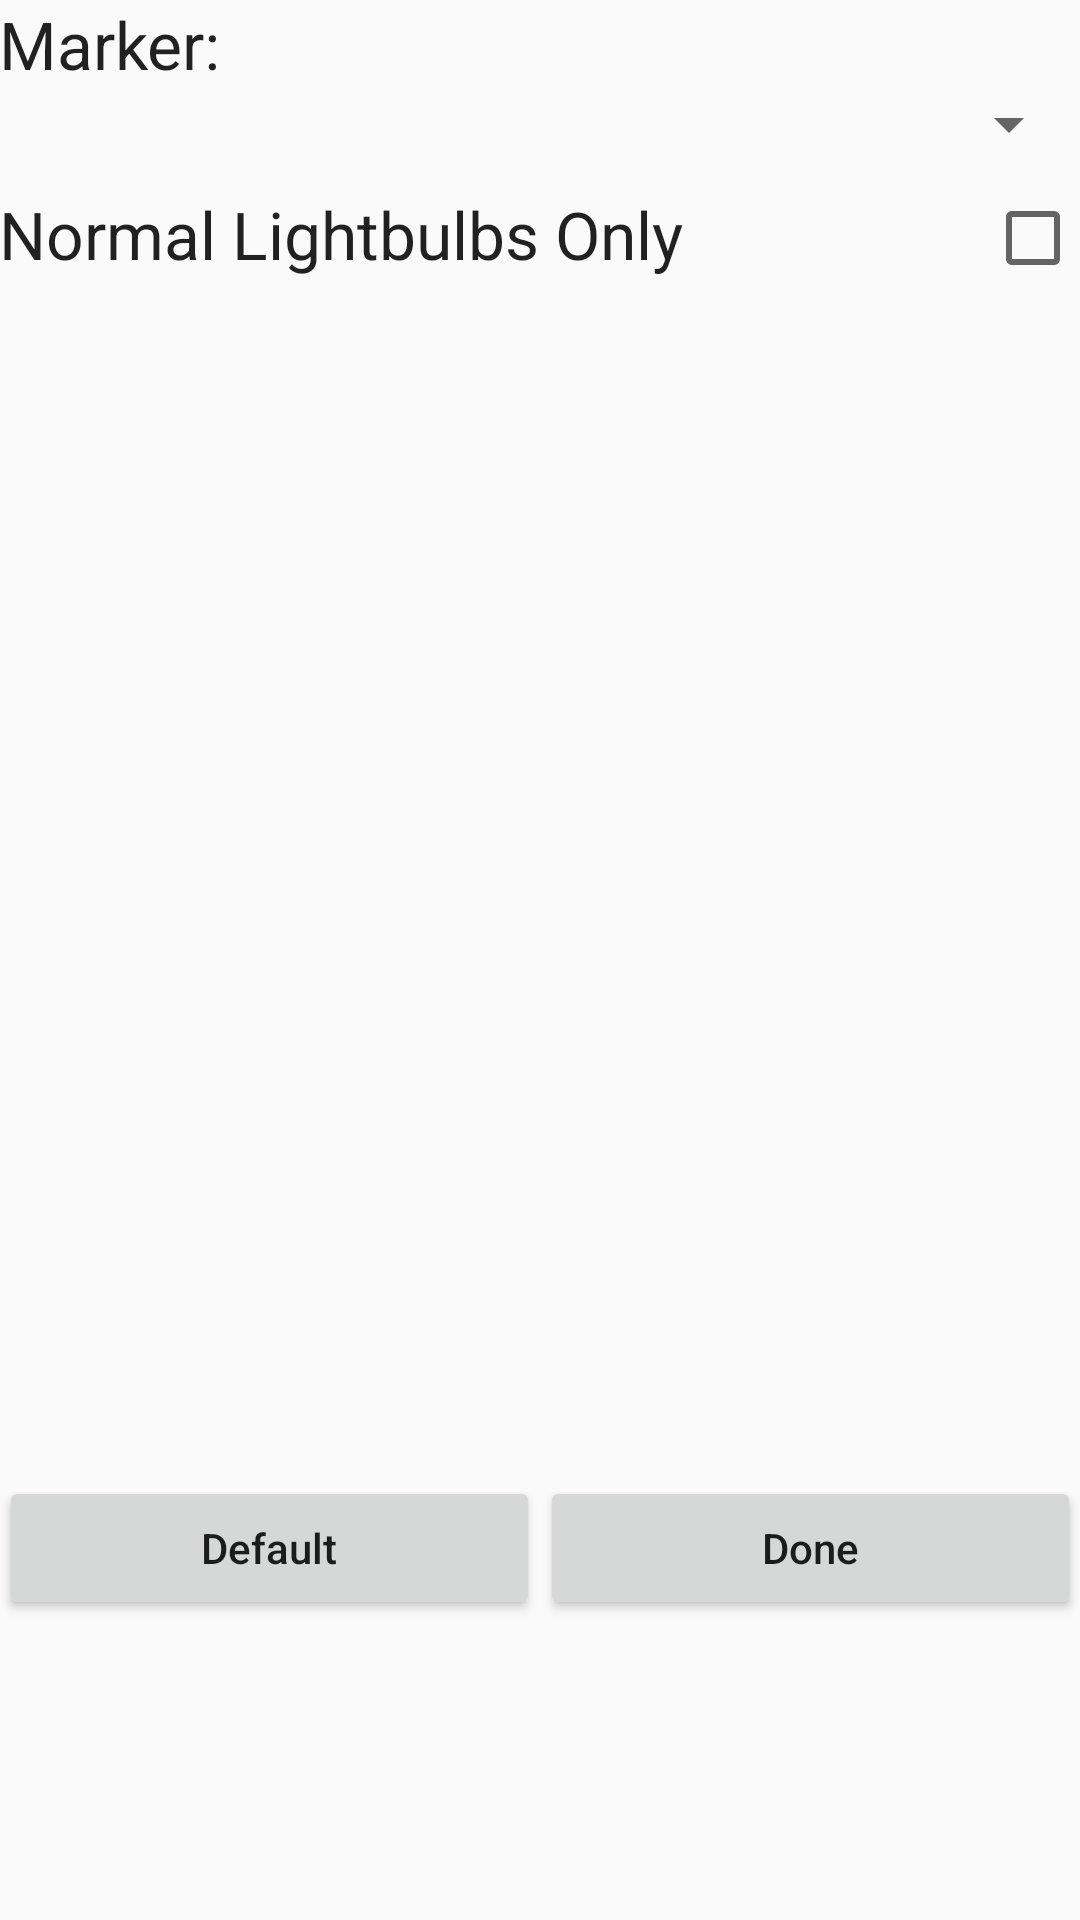

Android layout source for this screen:
<!-- AndroidManifest.xml: application theme AppTheme -->
<!-- res/layout/activity_abc_options.xml -->
<?xml version="1.0" encoding="utf-8"?>
<RelativeLayout
    android:id="@+id/activity_options"
    xmlns:android="http://schemas.android.com/apk/res/android"
    xmlns:tools="http://schemas.android.com/tools"
    android:layout_width="match_parent"
    android:layout_height="match_parent"
    android:paddingBottom="@dimen/activity_vertical_margin"
    android:paddingLeft="@dimen/activity_horizontal_margin"
    android:paddingRight="@dimen/activity_horizontal_margin"
    android:paddingTop="@dimen/activity_vertical_margin"
    android:orientation="vertical"
    tools:context=".puzzles.hitori.android.AbcOptionsActivity">

    <LinearLayout
        android:layout_width="match_parent"
        android:layout_height="wrap_content"
        android:orientation="vertical">
        <TextView
            android:layout_width="match_parent"
            android:layout_height="wrap_content"
            android:textAppearance="?android:attr/textAppearanceLarge"
            android:text="Marker:"
            android:id="@+id/tvMarker"
            />

        <Spinner
            android:layout_width="match_parent"
            android:layout_height="wrap_content"
            android:id="@+id/spnMarker"
            android:layout_gravity="center_horizontal"
            android:layout_marginBottom="10dip" />

        <CheckedTextView
            android:text="Normal Lightbulbs Only"
            android:layout_width="match_parent"
            android:layout_height="wrap_content"
            android:textAppearance="?android:attr/textAppearanceLarge"
            android:checkMark="?android:attr/listChoiceIndicatorMultiple"
            android:id="@+id/ctvNormalLightbulbsOnly" />
    </LinearLayout>

    <LinearLayout
        android:orientation="horizontal"
        android:layout_width="match_parent"
        android:layout_height="wrap_content"
        android:layout_alignParentBottom="true"
        android:layout_marginBottom="100dp">
        <Button
            android:text="Default"
            android:layout_width="wrap_content"
            android:layout_height="match_parent"
            android:layout_weight="1"
            android:id="@+id/btnDefault"/>
        <Button
            android:text="Done"
            android:layout_width="wrap_content"
            android:layout_height="match_parent"
            android:layout_weight="1"
            android:id="@+id/btnDone"/>
    </LinearLayout>

</RelativeLayout>
<!-- resources referenced by this layout -->
<resources>
  <style name="AppTheme" parent="Theme.AppCompat.Light">
          <item name="windowNoTitle">true</item>
          <item name="windowActionBar">false</item>
          <item name="android:windowFullscreen">true</item>
          <item name="android:windowContentOverlay">@null</item>
          <item name="buttonStyle">@style/MyButton</item>
      </style>
  <style name="MyButton" parent="Widget.AppCompat.Button">
          <item name="android:textAllCaps">false</item>
      </style>
</resources>
